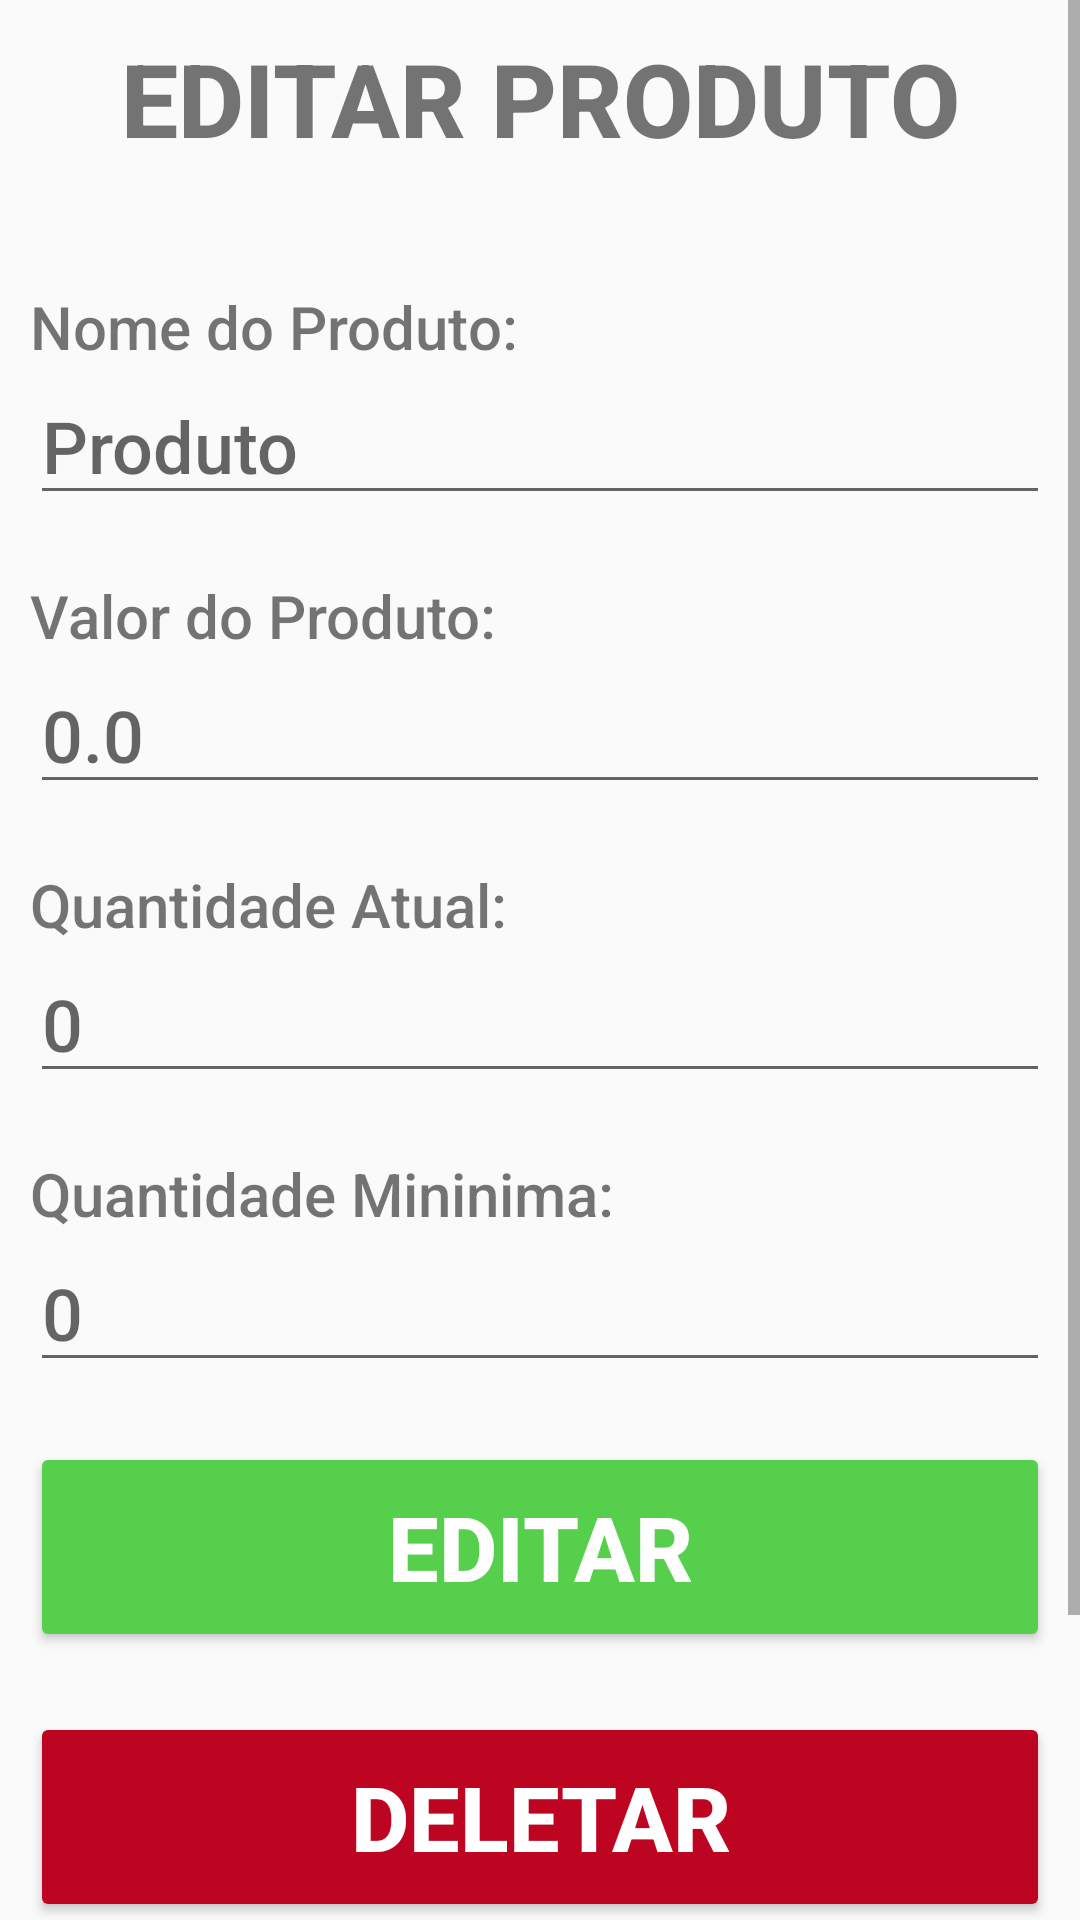

This screen was rendered from an Android layout file. Write that file and the resources it references.
<!-- AndroidManifest.xml: application theme Theme.MeuEstoque -->
<!-- res/layout/activity_tela_editar.xml -->
<?xml version="1.0" encoding="utf-8"?>
<android.support.constraint.ConstraintLayout xmlns:android="http://schemas.android.com/apk/res/android"
    xmlns:tools="http://schemas.android.com/tools"
    android:layout_width="match_parent"
    android:layout_height="match_parent"
    tools:context=".TelaEditar">

    <ScrollView
        android:layout_width="match_parent"
        android:layout_height="match_parent">

        <LinearLayout
            android:layout_width="match_parent"
            android:layout_height="wrap_content"
            android:orientation="vertical"
            android:padding="10dp">

            <TextView
                android:id="@+id/textView4"
                android:layout_width="match_parent"
                android:layout_height="wrap_content"
                android:layout_marginBottom="40dp"
                android:fontFamily="sans-serif-medium"
                android:text="@string/titulo_tela_editarProduto"
                android:textAlignment="center"
                android:textSize="34sp"
                android:textStyle="bold" />

            <TextView
                android:id="@+id/textView"
                android:layout_height="wrap_content"
                android:fontFamily="sans-serif-medium"
                android:text="@string/txt_nomeProduto"
                android:textSize="20sp"
                android:layout_width="match_parent"/>

            <EditText
                android:id="@+id/et_edit_nomeProduto"
                android:layout_width="match_parent"
                android:layout_height="wrap_content"
                android:layout_marginBottom="20dp"
                android:autofillHints="namePerson"
                android:ems="10"
                android:fontFamily="sans-serif-medium"
                android:hint="@string/txt_dig_nome"
                android:inputType="textPersonName"
                android:textSize="24sp" />

            <TextView
                android:id="@+id/textView3"
                android:layout_width="match_parent"
                android:layout_height="wrap_content"
                android:fontFamily="sans-serif-medium"
                android:text="@string/txt_valorProduto"
                android:textSize="20sp" />

            <EditText
                android:id="@+id/et_edit_valorProduto"
                android:layout_width="match_parent"
                android:layout_height="wrap_content"
                android:layout_marginBottom="20dp"
                android:autofillHints="number"
                android:ems="10"
                android:fontFamily="sans-serif-medium"
                android:hint="@string/txt_dig_preco"
                android:inputType="number|numberDecimal"
                android:textSize="24sp" />

            <TextView
                android:id="@+id/textView5"
                android:layout_width="match_parent"
                android:layout_height="wrap_content"
                android:fontFamily="sans-serif-medium"
                android:text="@string/txt_totalProduto"
                android:textSize="20sp" />

            <EditText
                android:id="@+id/et_edit_totalProduto"
                android:layout_width="match_parent"
                android:layout_height="wrap_content"
                android:layout_marginBottom="20dp"
                android:autofillHints="number"
                android:ems="10"
                android:fontFamily="sans-serif-medium"
                android:hint="@string/txt_dig_quat"
                android:inputType="number"
                android:textSize="24sp" />

            <TextView
                android:id="@+id/textView6"
                android:layout_width="match_parent"
                android:layout_height="wrap_content"
                android:fontFamily="sans-serif-medium"
                android:text="@string/txt_minimProduto"
                android:textSize="20sp" />

            <EditText
                android:id="@+id/et_edit_minimProduto"
                android:layout_width="match_parent"
                android:layout_height="wrap_content"
                android:layout_marginBottom="20dp"
                android:autofillHints="number"
                android:ems="10"
                android:fontFamily="sans-serif-medium"
                android:hint="@string/txt_dig_quat"
                android:inputType="number"
                android:textSize="24sp" />

            <Button
                android:id="@+id/btn_confirmar"
                android:layout_width="match_parent"
                android:layout_height="70dp"
                android:layout_marginBottom="20dp"
                android:backgroundTint="#56CF4D"
                android:onClick="editarProduto"
                android:text="@string/btn_editar"
                android:textColor="#FFFFFF"
                android:textSize="30sp"
                android:textStyle="bold" />

            <Button
                android:id="@+id/btn_deletar"
                android:layout_width="match_parent"
                android:layout_height="70dp"
                android:layout_marginBottom="20dp"
                android:backgroundTint="#BD0521"
                android:onClick="deletarProduto"
                android:text="@string/btn_deletar"
                android:textColor="#FFFFFF"
                android:textSize="30sp"
                android:textStyle="bold" />

            <Button
                android:id="@+id/btn_voltar"
                android:layout_width="match_parent"
                android:layout_height="70dp"
                android:layout_marginBottom="20dp"
                android:backgroundTint="@color/purple_500"
                android:onClick="voltaTela"
                android:text="@string/btn_voltar"
                android:textColor="#FFFFFF"
                android:textSize="30sp"
                android:textStyle="bold" />

        </LinearLayout>
    </ScrollView>
</android.support.constraint.ConstraintLayout>
<!-- resources referenced by this layout -->
<resources>
  <string name="btn_deletar">DELETAR</string>
  <string name="btn_editar">EDITAR</string>
  <string name="btn_voltar">VOLTAR</string>
  <string name="titulo_tela_editarProduto">EDITAR PRODUTO</string>
  <string name="txt_dig_nome">Produto</string>
  <string name="txt_dig_preco">0.0</string>
  <string name="txt_dig_quat">0</string>
  <string name="txt_minimProduto">Quantidade Mininima:</string>
  <string name="txt_nomeProduto">Nome do Produto:</string>
  <string name="txt_totalProduto">Quantidade Atual:</string>
  <string name="txt_valorProduto">Valor do Produto:</string>
  <style name="Theme.MeuEstoque" parent="Theme.AppCompat.Light.NoActionBar">
          
          <item name="colorPrimary">@color/purple_500</item>
          <item name="colorPrimaryDark">@color/purple_700</item>
          <item name="colorAccent">@color/teal_200</item>
          
      </style>
  <!-- not gathered from this repository: default colours our renderer supplied (Android Studio template values) -->
  <color name="purple_500">#FF6200EE</color>
  <color name="purple_700">#FF3700B3</color>
  <color name="teal_200">#FF03DAC5</color>
</resources>
